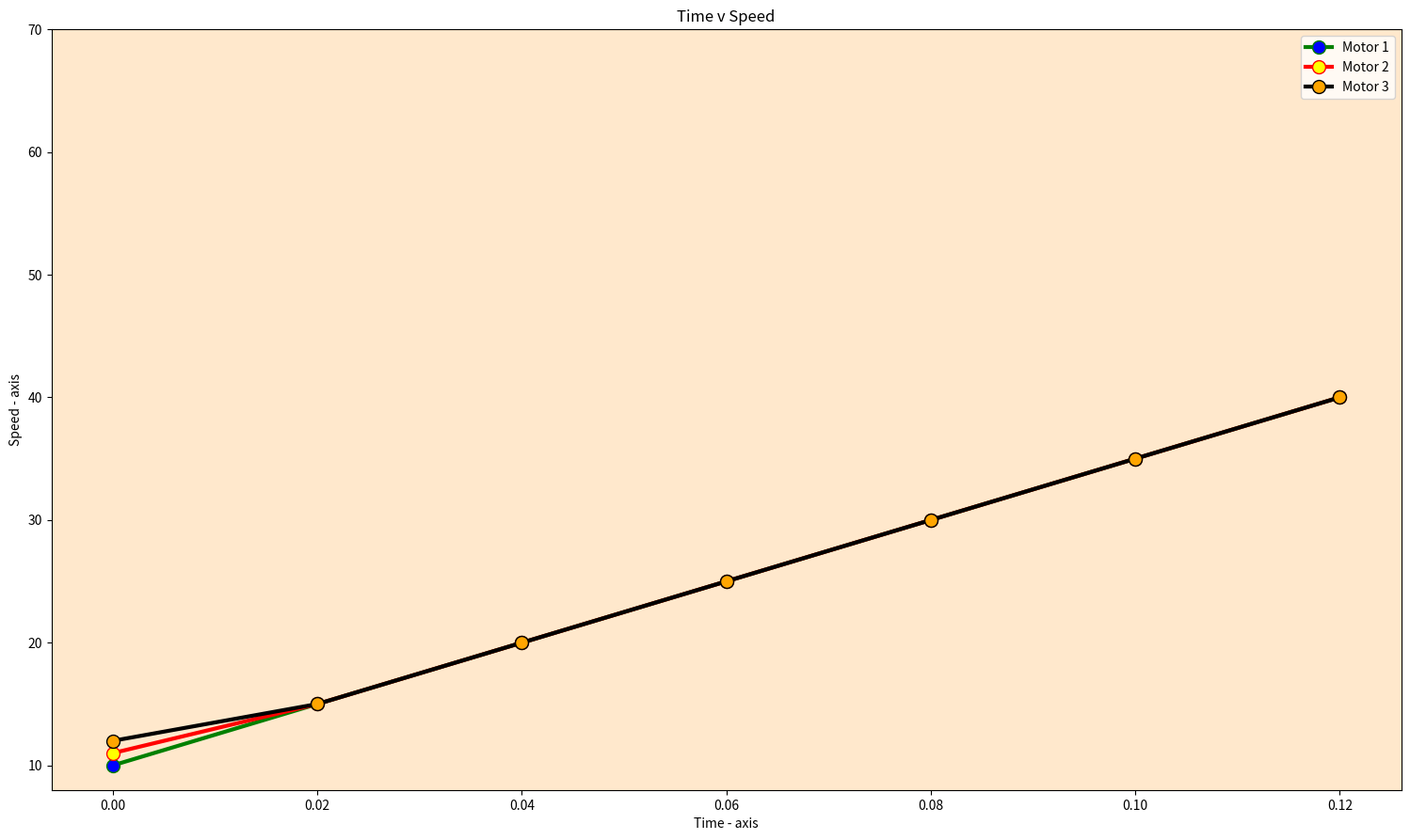

Reproduce this figure in Python. (Note: this script raises an exception after producing the figure.)
import json
import matplotlib.pyplot as plt
import numpy as np
from matplotlib.widgets import Cursor, Button;
from matplotlib.widgets import MultiCursor
import matplotlib.mlab as mlab
import matplotlib.cbook as cbook

def fmt(x, y):
    return 'x: {x:0.2f}\ny: {y:0.2f}'.format(x = x, y = y)

class DataCursor(object):
    # https://stackoverflow.com/a/4674445/190597
    """A simple data cursor widget that displays the x,y location of a
    matplotlib artist when it is selected."""
    def __init__(self, artists, x = [], y = [], tolerance = 5, offsets = (-20, 20),
                 formatter = fmt, display_all = False):
        """Create the data cursor and connect it to the relevant figure.
        "artists" is the matplotlib artist or sequence of artists that will be
            selected.
        "tolerance" is the radius (in points) that the mouse click must be
            within to select the artist.
        "offsets" is a tuple of (x,y) offsets in points from the selected
            point to the displayed annotation box
        "formatter" is a callback function which takes 2 numeric arguments and
            returns a string
        "display_all" controls whether more than one annotation box will
            be shown if there are multiple axes.  Only one will be shown
            per-axis, regardless.
        """
        self._points = np.column_stack((x,y))
        self.formatter = formatter
        self.offsets = offsets
        self.display_all = display_all
        if not cbook.iterable(artists):
            artists = [artists]
        self.artists = artists
        self.axes = tuple(set(art.axes for art in self.artists))
        self.figures = tuple(set(ax.figure for ax in self.axes))

        self.annotations = {}
        for ax in self.axes:
            self.annotations[ax] = self.annotate(ax)

        for artist in self.artists:
            artist.set_picker(tolerance)
        for fig in self.figures:
            fig.canvas.mpl_connect('pick_event', self)

    def annotate(self, ax):
        """Draws and hides the annotation box for the given axis "ax"."""
        annotation = ax.annotate(self.formatter, xy = (0, 0), ha = 'right',
                xytext = self.offsets, textcoords = 'offset points', va = 'bottom',
                bbox = dict(boxstyle = 'round,pad=0.5', fc = 'yellow', alpha = 0.5),
                arrowprops = dict(arrowstyle = '->', connectionstyle = 'arc3,rad=0')
                )
        annotation.set_visible(False)
        return annotation

    def snap(self, x, y):
        """Return the value in self._points closest to (x, y).
        """
        idx = np.nanargmin(((self._points - (x,y))**2).sum(axis = -1))
        return self._points[idx]
    def __call__(self, event):
        """Intended to be called through "mpl_connect"."""
        # Rather than trying to interpolate, just display the clicked coords
        # This will only be called if it's within "tolerance", anyway.
        x, y = event.mouseevent.xdata, event.mouseevent.ydata
        annotation = self.annotations[event.artist.axes]
        if x is not None:
            if not self.display_all:
                # Hide any other annotation boxes...
                for ann in self.annotations.values():
                    ann.set_visible(False)
            # Update the annotation in the current axis..
            x, y = self.snap(x, y)
            annotation.xy = x, y
            annotation.set_text(self.formatter(x, y))
            annotation.set_visible(True)
            event.canvas.draw()


# with open('LCDtest.json', 'r') as f:
#     lcdjson = json.load(f)
lcdjson = [{"PID": True,
            "Motors":{
                "Motor 1": {
                    "Speed":[10, 15, 20, 25, 30, 35, 40],
                    "Position":[2, 3, 7, 3, -1, 10, 5]
                },
                "Motor 2": {
                    "Speed":[11, 15, 20, 25, 30, 35, 40],
                    "Position":[2, 3, 7, 3, -1, 10, 5]
                },
                "Motor 3": {
                    "Speed":[12, 15, 20, 25, 30, 35, 40],
                    "Position":[2, 3, 7, 3, -1, 10, 5]
                },
                "Motor 4": {
                    "Speed":[13, 15, 20, 25, 30, 35, 40],
                    "Position":[2, 3, 7, 3, -1, 10, 5]
                },
                "Motor 5": {
                    "Speed":[14, 15, 20, 25, 30, 35, 40],
                    "Position":[2, 3, 7, 3, -1, 10, 5]
                },
                "Motor 6": {
                    "Speed":[15, 15, 20, 25, 30, 35, 40],
                    "Position":[2, 3, 7, 3, -1, 10, 5]
                },
                "Motor 8": {
                    "Speed":[16, 15, 20, 25, 30, 35, 40],
                    "Position":[2, 3, 7, 3, -1, 10, 5]
                },
                "Motor 9": {
                    "Speed":[17, 15, 20, 25, 30, 35, 40],
                    "Position":[2, 3, 7, 3, -1, 10, 5]
                }
            },
            "Sensors": True}]
lcdjson2 = [{"PID": True,
            "Motors":
            [
                    [#Motor 1
                        [10, 15, 20, 25, 30, 35, 40],#Speed
                        [2, 3, 7, 3, -1, 10, 5]#Pos
                    ],

                    [
                        [11, 15, 20, 25, 30, 35, 40],
                        [2, 3, 7, 3, -1, 10, 5]
                    ],
                    [
                        [10, 15, 20, 25, 30, 35, 40],
                        [2, 3, 7, 3, -1, 10, 5]
                    ],

                    [
                        [11, 15, 20, 25, 30, 35, 40],
                        [2, 3, 7, 3, -1, 10, 5]
                    ],
                    [
                        [10, 15, 20, 25, 30, 35, 40],
                        [2, 3, 7, 3, -1, 10, 5]
                    ],

                    [
                        [11, 15, 20, 25, 30, 35, 40],
                        [2, 3, 7, 3, -1, 10, 5]
                    ],
                    [
                        [10, 15, 20, 25, 30, 35, 40],
                        [2, 3, 7, 3, -1, 10, 5]
                    ],

                    [
                        [11, 15, 20, 25, 30, 35, 40],
                        [2, 3, 7, 3, -1, 10, 5]
                    ]
            ],

            "Sensors": True}]

MotorList = []
MotorList2 = []
SpeedList = []
SpeedList2 = []
PosList = []
TimeLine = []
initTime = 0
maxVelsize = 0
for files in lcdjson:
    MotorList.append(files['Motors'])
    for motors in MotorList[0]:
        SpeedList.append(MotorList[0][motors]["Speed"])
        PosList.append(MotorList[0][motors]["Position"])
    for sizes in SpeedList:
        if len(sizes) > maxVelsize:
            maxVelsize = len(sizes)
    for values in SpeedList[0]:
        TimeLine.append(initTime)
        initTime += 0.02

for files in lcdjson2:
    MotorList2 = (files['Motors'])
# plotting the points way 1
fig = plt.figure()
ax = fig.add_subplot(111, facecolor='#ffe8cc')
fig.set_size_inches(18.5, 10.5, forward=True)
ax.set_ylim([8, 70])


plt.plot(TimeLine, MotorList2[0][0], label="Motor 1", #Manera 2 [Motor -1][Speed]
             color='green', linewidth=3, marker='o',
             markerfacecolor='blue', markersize=10)

plt.plot(TimeLine, SpeedList[1], label = "Motor 2",#Manera 1 [Motor -1]
         color='red', linewidth = 3, marker='o',
        markerfacecolor='yellow', markersize=10)

plt.plot(TimeLine, SpeedList[2], label = "Motor 3",
         color='black', linewidth = 3, marker='o',
        markerfacecolor='orange', markersize=10)


cursor = Cursor(ax, horizOn=True, vertOn=True, color="green", linewidth=2.0)

# naming the x axis
plt.xlabel('Time - axis')
# naming the y axis
plt.ylabel('Speed - axis')

# giving a title to my graph
plt.title('Time v Speed')

plt.legend()

x_1, y_1 = DataCursor(ax, TimeLine, SpeedList[0]).offsets
DataCursor(ax, TimeLine, SpeedList[0])
x_2, y_2 = DataCursor(ax, TimeLine, SpeedList[1]).offsets
DataCursor(ax, TimeLine, SpeedList[1])
x_3, y_3 = DataCursor(ax, TimeLine, SpeedList[2]).offsets
DataCursor(ax, TimeLine, SpeedList[2])

plt.rc('grid', linestyle="-", color='black')
plt.grid(True)
plt.show()
